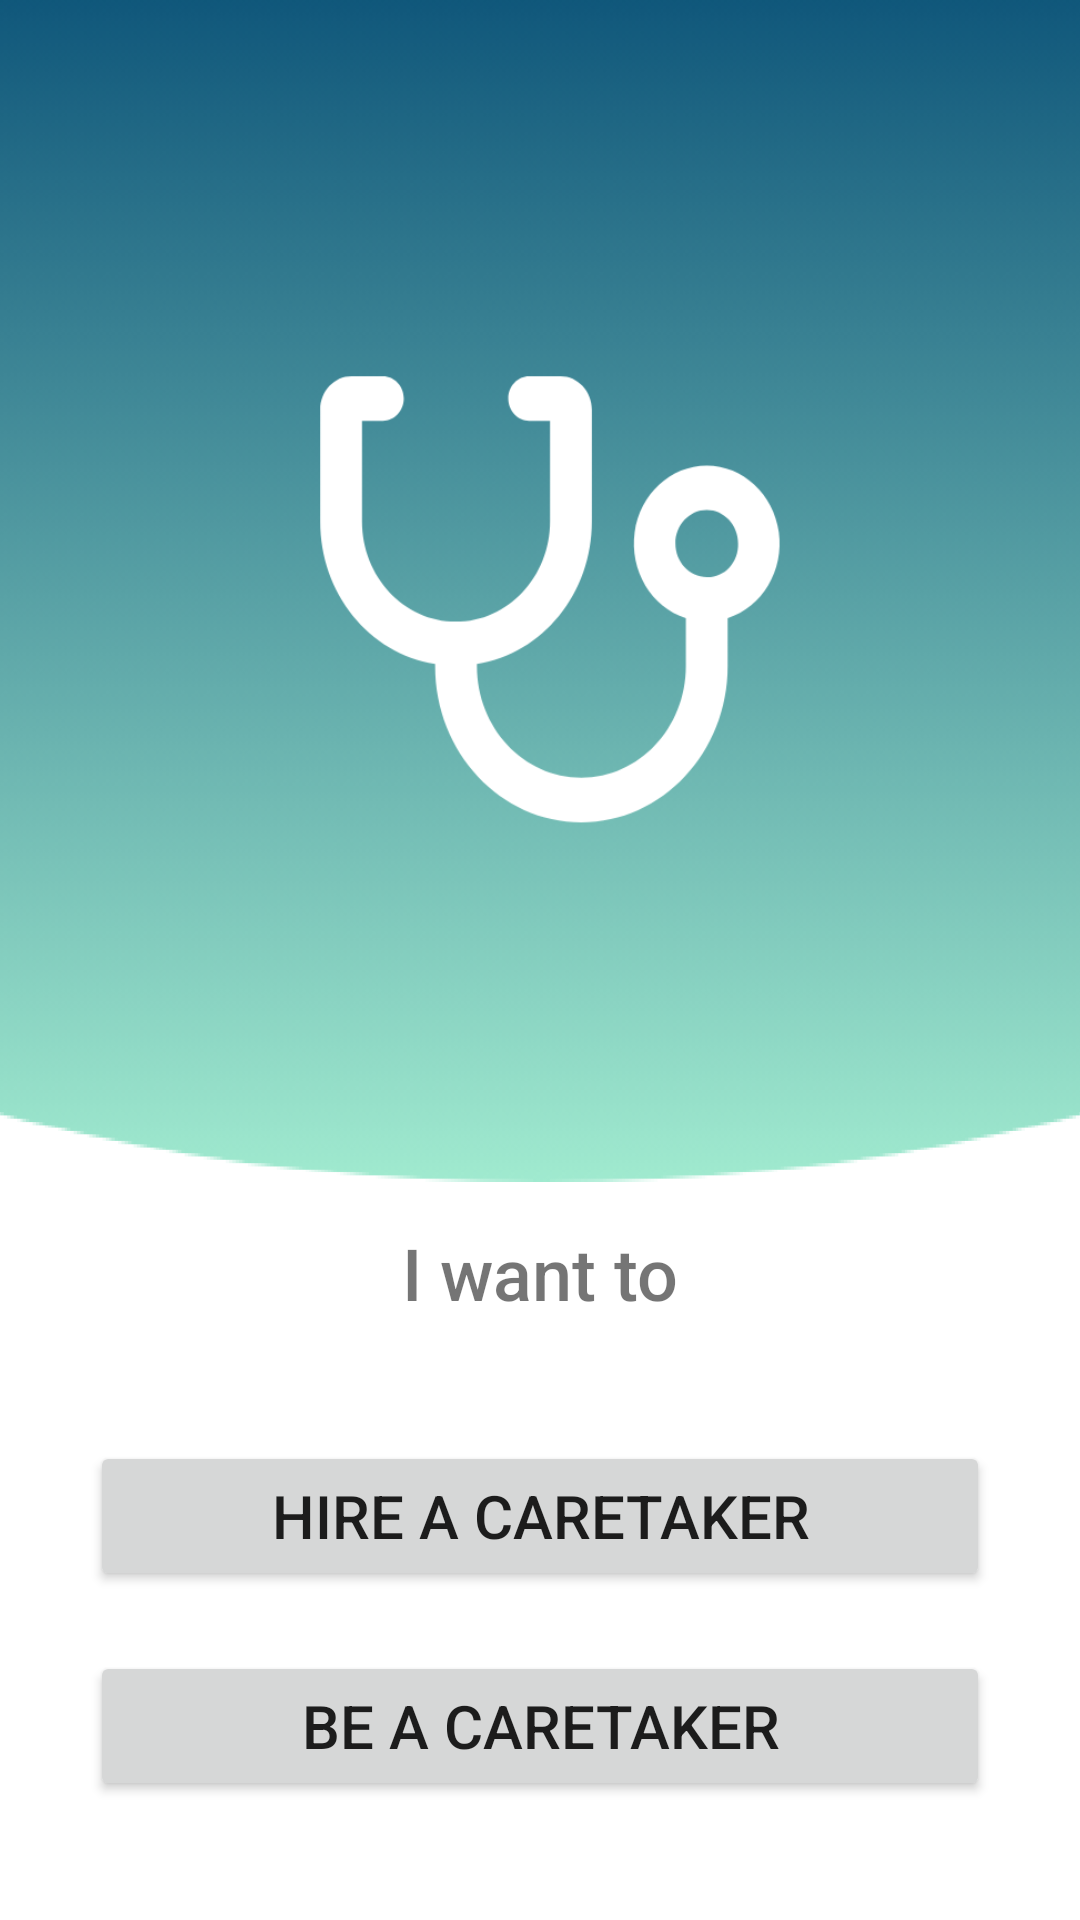

This screen was rendered from an Android layout file. Write that file and the resources it references.
<!-- AndroidManifest.xml: application theme Theme.HomeCare -->
<!-- res/layout/activity_home_carehome.xml -->
<?xml version="1.0" encoding="utf-8"?>
<androidx.constraintlayout.widget.ConstraintLayout xmlns:android="http://schemas.android.com/apk/res/android"
    xmlns:app="http://schemas.android.com/apk/res-auto"
    xmlns:tools="http://schemas.android.com/tools"
    android:layout_width="match_parent"
    android:layout_height="match_parent"
    tools:context=".HomeCarehome">
    <TextView
        android:id="@+id/textView"
        android:layout_width="wrap_content"
        android:layout_height="wrap_content"
        android:layout_marginTop="408dp"
        android:fontFamily="sans-serif-medium"
        android:text="@string/i_want_to"
        android:textAlignment="center"
        android:textSize="24sp"
        app:layout_constraintLeft_toLeftOf="parent"
        app:layout_constraintRight_toRightOf="parent"
        app:layout_constraintTop_toTopOf="parent" />

    <Button
        android:id="@+id/btn_hireacaretaker"
        android:layout_width="300dp"
        android:layout_height="50dp"
        android:layout_marginTop="40dp"
        android:text="@string/hire_a_caretaker"
        android:textSize="20sp"
        android:theme="@style/Theme.HomeCare"
        app:layout_constraintEnd_toEndOf="parent"
        app:layout_constraintStart_toStartOf="parent"
        app:layout_constraintTop_toBottomOf="@+id/textView"
        tools:ignore="TextContrastCheck" />

    <Button
        android:id="@+id/btn_offerservices"
        android:layout_width="300dp"
        android:layout_height="50dp"
        android:layout_marginTop="20dp"
        android:text="@string/offer_services"
        android:textSize="20sp"
        android:theme="@style/Theme.HomeCare.btn2"
        app:layout_constraintEnd_toEndOf="parent"
        app:layout_constraintStart_toStartOf="parent"
        app:layout_constraintTop_toBottomOf="@+id/btn_hireacaretaker" />

    <TextView
        android:id="@+id/textView2"
        android:layout_width="wrap_content"
        android:layout_height="wrap_content"
        android:layout_marginTop="40dp"
        android:text="@string/please_select_what_you_want"
        android:textSize="24sp"
        app:layout_constraintEnd_toEndOf="parent"
        app:layout_constraintStart_toStartOf="parent"
        app:layout_constraintTop_toBottomOf="@+id/btn_offerservices" />

    <ImageView
        android:id="@+id/imageView2"
        android:layout_width="509dp"
        android:layout_height="394dp"
        android:src="@drawable/home"
        app:layout_constraintEnd_toEndOf="parent"
        app:layout_constraintStart_toStartOf="parent"
        app:layout_constraintTop_toTopOf="parent" />
</androidx.constraintlayout.widget.ConstraintLayout>
<!-- resources referenced by this layout -->
<resources>
  <!-- drawable home: png bitmap (drawable-hdpi, 33887 bytes) -->
  <string name="hire_a_caretaker">HIRE A CARETAKER</string>
  <string name="i_want_to">I want to</string>
  <string name="offer_services">BE A CARETAKER</string>
  <string name="please_select_what_you_want">Please select what you want</string>
  <style name="Theme.HomeCare" parent="Theme.MaterialComponents.DayNight.DarkActionBar">
          
          <item name="colorPrimary">@color/myPrimary</item>
          <item name="colorPrimaryVariant">@color/purple_700</item>
          <item name="colorOnPrimary">@color/white</item>
          
          <item name="colorSecondary">@color/teal_200</item>
          <item name="colorSecondaryVariant">@color/teal_700</item>
          <item name="colorOnSecondary">@color/black</item>
          
          <item name="android:statusBarColor" tools:targetApi="l">?attr/colorPrimaryVariant</item>
          
      </style>
  <style name="Theme.HomeCare.btn2" parent="Theme.MaterialComponents.DayNight.DarkActionBar">
          
          <item name="colorPrimary">@color/myPrimary2</item>
          <item name="colorPrimaryVariant">@color/purple_700</item>
          <item name="colorOnPrimary">@color/white</item>
      </style>
  <color name="myPrimary">#5BC59F</color>
  <color name="purple_700">#FF3700B3</color>
  <color name="white">#FFFFFFFF</color>
  <color name="teal_200">#FF03DAC5</color>
  <color name="teal_700">#FF018786</color>
  <color name="black">#FF000000</color>
  <color name="myPrimary2">#014872</color>
</resources>
